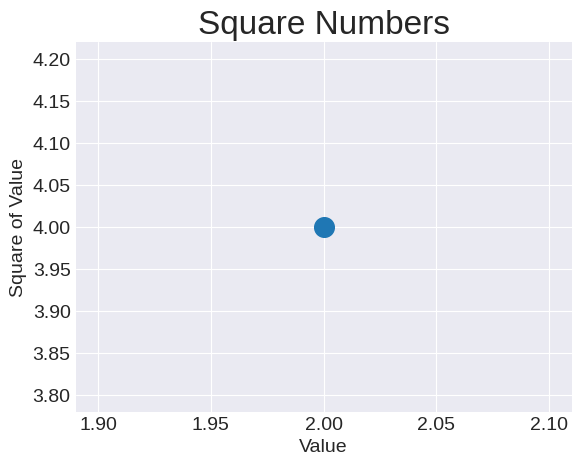

The matplotlib source for this figure:
import matplotlib.pyplot as plt

plt.style.use('seaborn-v0_8-darkgrid')
fig, ax = plt.subplots()
ax.scatter(2, 4, s=200)

# set chart title and label axes
ax.set_title("Square Numbers", fontsize=24)
ax.set_xlabel("Value", fontsize=14)
ax.set_ylabel("Square of Value", fontsize=14)

# set size of tick labels
ax.tick_params(axis="both", which="major", labelsize=14)

plt.show()